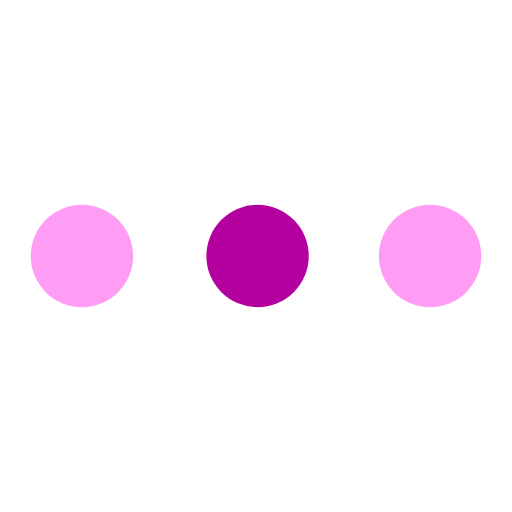
t = 0.00 s
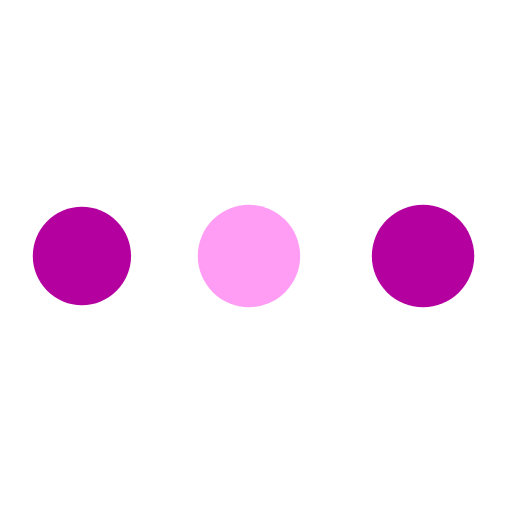
t = 0.29 s
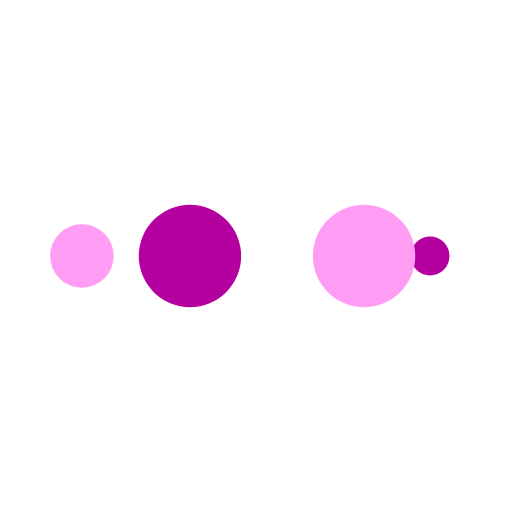
t = 0.48 s
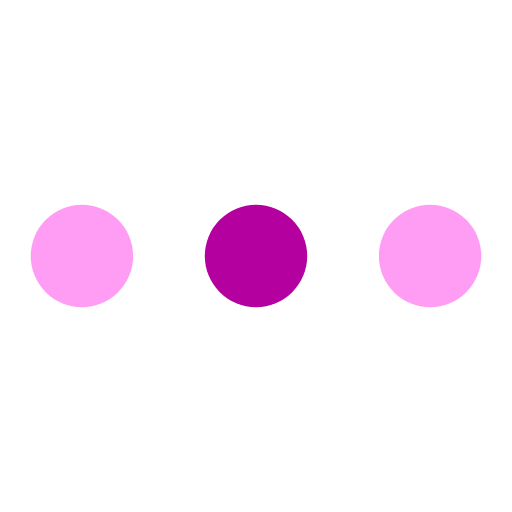
t = 0.77 s
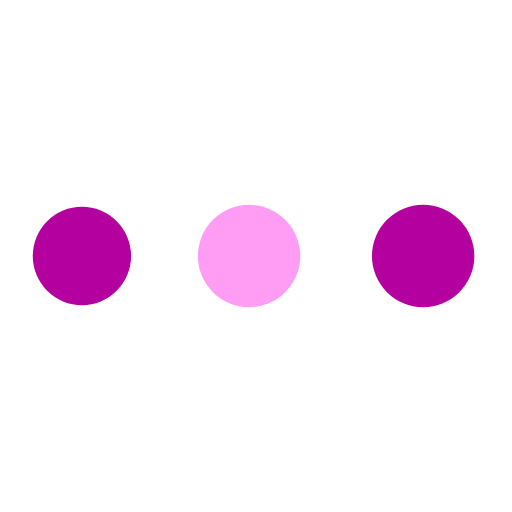
t = 1.06 s
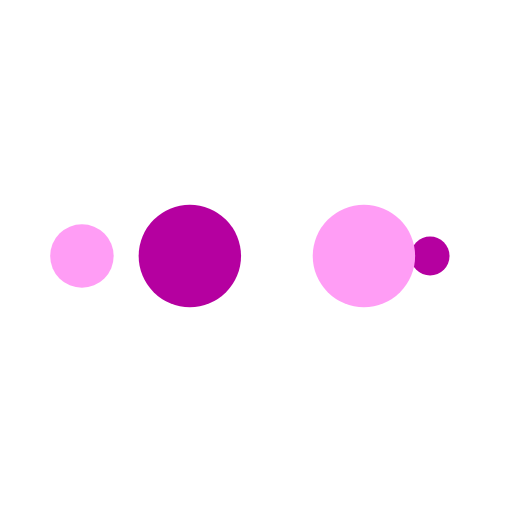
t = 1.25 s

The animated SVG that drew these frames (rendered in a browser with its animation timeline set to each time). Animation: 10 SMIL elements (animate=10); one cycle of 1.54 s, repeats indefinitely.

<?xml version="1.0" encoding="utf-8"?>
<svg xmlns="http://www.w3.org/2000/svg" xmlns:xlink="http://www.w3.org/1999/xlink" style="margin: auto; background: none; display: block; shape-rendering: auto;" width="200px" height="200px" viewBox="0 0 100 100" preserveAspectRatio="xMidYMid">
<circle cx="84" cy="50" r="10" fill="#ff9df5">
    <animate attributeName="r" repeatCount="indefinite" dur="0.3846153846153846s" calcMode="spline" keyTimes="0;1" values="10;0" keySplines="0 0.5 0.5 1" begin="0s"></animate>
    <animate attributeName="fill" repeatCount="indefinite" dur="1.5384615384615383s" calcMode="discrete" keyTimes="0;0.25;0.5;0.75;1" values="#ff9df5;#b500a0;#ff9df5;#b500a0;#ff9df5" begin="0s"></animate>
</circle><circle cx="16" cy="50" r="10" fill="#ff9df5">
  <animate attributeName="r" repeatCount="indefinite" dur="1.5384615384615383s" calcMode="spline" keyTimes="0;0.25;0.5;0.75;1" values="0;0;10;10;10" keySplines="0 0.5 0.5 1;0 0.5 0.5 1;0 0.5 0.5 1;0 0.5 0.5 1" begin="0s"></animate>
  <animate attributeName="cx" repeatCount="indefinite" dur="1.5384615384615383s" calcMode="spline" keyTimes="0;0.25;0.5;0.75;1" values="16;16;16;50;84" keySplines="0 0.5 0.5 1;0 0.5 0.5 1;0 0.5 0.5 1;0 0.5 0.5 1" begin="0s"></animate>
</circle><circle cx="50" cy="50" r="10" fill="#b500a0">
  <animate attributeName="r" repeatCount="indefinite" dur="1.5384615384615383s" calcMode="spline" keyTimes="0;0.25;0.5;0.75;1" values="0;0;10;10;10" keySplines="0 0.5 0.5 1;0 0.5 0.5 1;0 0.5 0.5 1;0 0.5 0.5 1" begin="-0.3846153846153846s"></animate>
  <animate attributeName="cx" repeatCount="indefinite" dur="1.5384615384615383s" calcMode="spline" keyTimes="0;0.25;0.5;0.75;1" values="16;16;16;50;84" keySplines="0 0.5 0.5 1;0 0.5 0.5 1;0 0.5 0.5 1;0 0.5 0.5 1" begin="-0.3846153846153846s"></animate>
</circle><circle cx="84" cy="50" r="10" fill="#ff9df5">
  <animate attributeName="r" repeatCount="indefinite" dur="1.5384615384615383s" calcMode="spline" keyTimes="0;0.25;0.5;0.75;1" values="0;0;10;10;10" keySplines="0 0.5 0.5 1;0 0.5 0.5 1;0 0.5 0.5 1;0 0.5 0.5 1" begin="-0.7692307692307692s"></animate>
  <animate attributeName="cx" repeatCount="indefinite" dur="1.5384615384615383s" calcMode="spline" keyTimes="0;0.25;0.5;0.75;1" values="16;16;16;50;84" keySplines="0 0.5 0.5 1;0 0.5 0.5 1;0 0.5 0.5 1;0 0.5 0.5 1" begin="-0.7692307692307692s"></animate>
</circle><circle cx="16" cy="50" r="10" fill="#b500a0">
  <animate attributeName="r" repeatCount="indefinite" dur="1.5384615384615383s" calcMode="spline" keyTimes="0;0.25;0.5;0.75;1" values="0;0;10;10;10" keySplines="0 0.5 0.5 1;0 0.5 0.5 1;0 0.5 0.5 1;0 0.5 0.5 1" begin="-1.1538461538461537s"></animate>
  <animate attributeName="cx" repeatCount="indefinite" dur="1.5384615384615383s" calcMode="spline" keyTimes="0;0.25;0.5;0.75;1" values="16;16;16;50;84" keySplines="0 0.5 0.5 1;0 0.5 0.5 1;0 0.5 0.5 1;0 0.5 0.5 1" begin="-1.1538461538461537s"></animate>
</circle>
<!-- [ldio] generated by https://loading.io/ --></svg>
